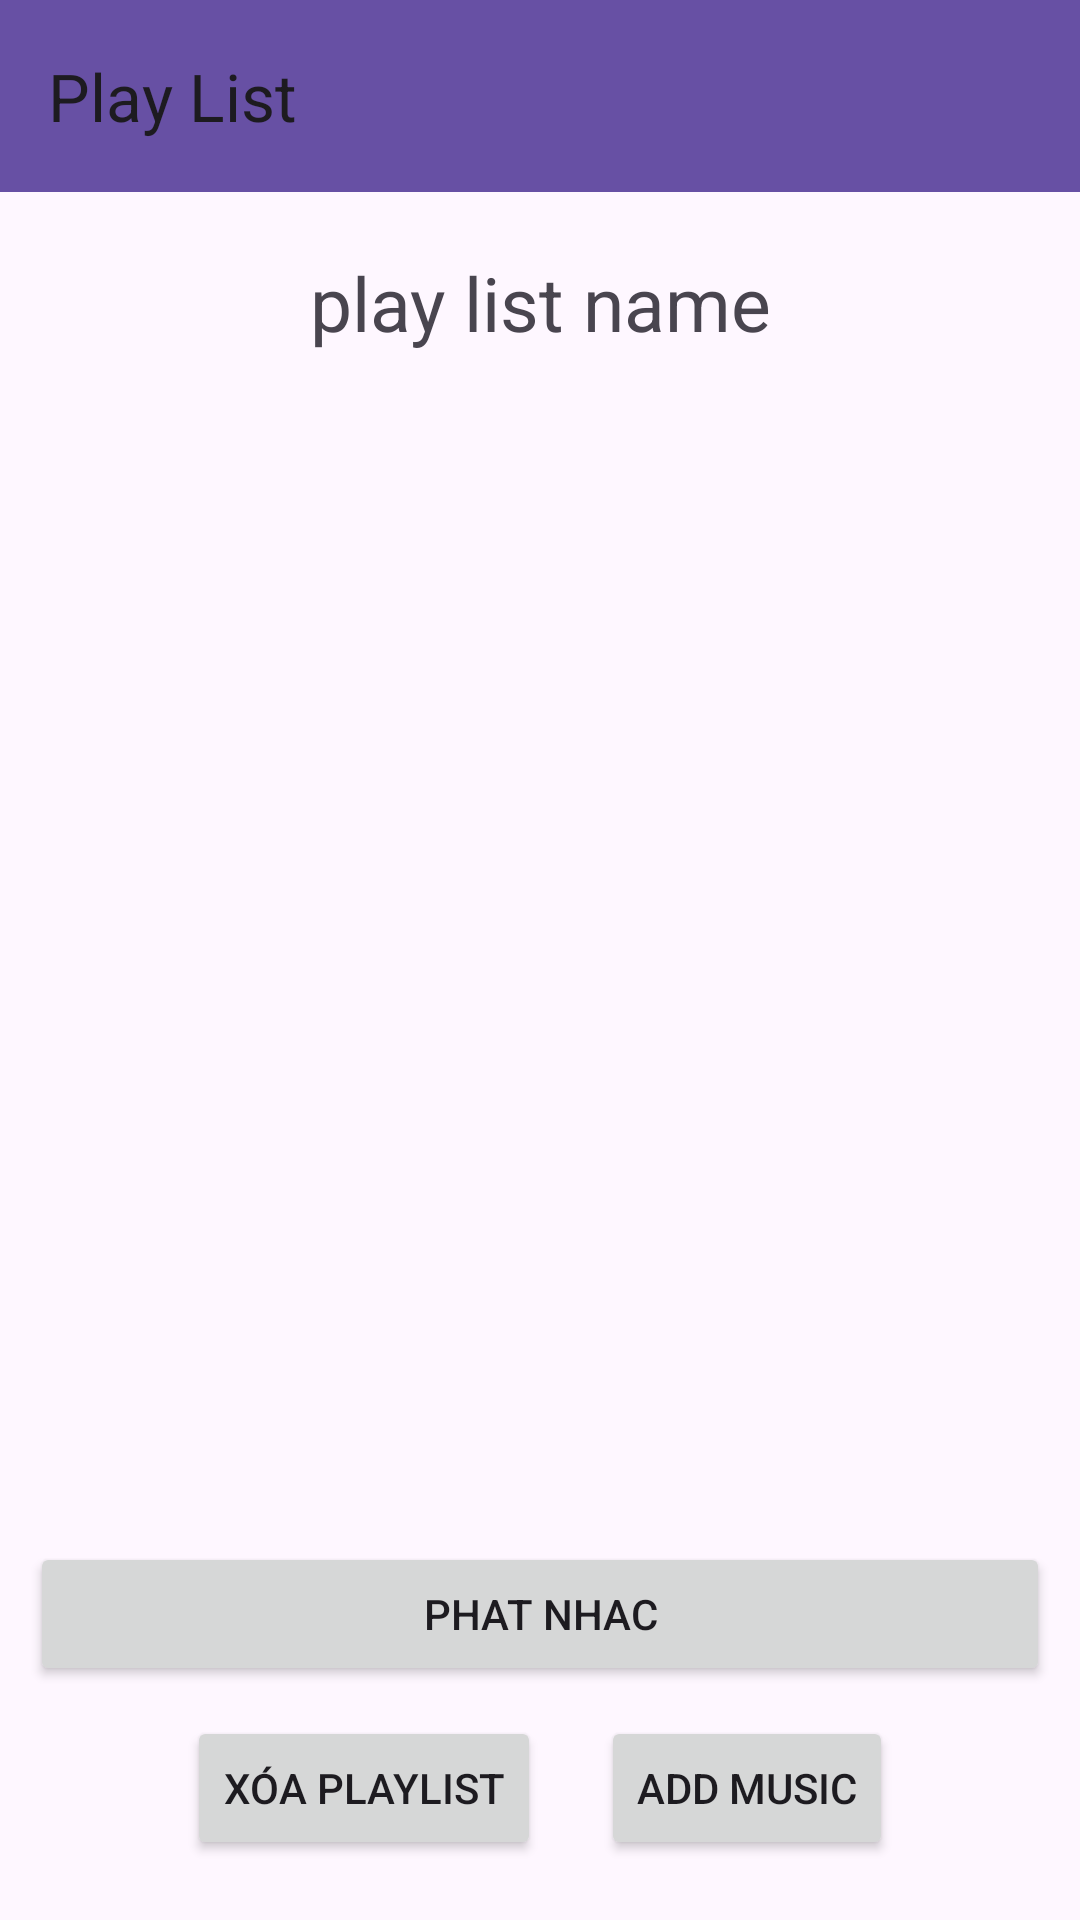

Here is an Android app screen rendered from its layout file. Give the layout XML and the strings, colors and styles it references.
<!-- AndroidManifest.xml: application theme Theme.AppNgheNhac -->
<!-- res/layout/activity_play_list.xml -->
<?xml version="1.0" encoding="utf-8"?>
<androidx.constraintlayout.widget.ConstraintLayout xmlns:android="http://schemas.android.com/apk/res/android"
    xmlns:app="http://schemas.android.com/apk/res-auto"
    xmlns:tools="http://schemas.android.com/tools"
    android:layout_width="match_parent"
    android:layout_height="match_parent"
    tools:context=".activity.PlayListActivity">

    <androidx.appcompat.widget.Toolbar
        android:id="@+id/toolbarPlayLIst"
        android:layout_width="match_parent"
        android:layout_height="wrap_content"
        android:background="?attr/colorPrimary"
        android:minHeight="?attr/actionBarSize"
        android:theme="?attr/actionBarTheme"
        app:layout_constraintTop_toTopOf="parent"
        app:title="@string/playList"
        app:navigationIcon="@drawable/baseline_chevron_left"/>

    <LinearLayout
        android:layout_width="match_parent"
        android:layout_height="match_parent"
        android:layout_marginTop="64dp"
        android:orientation="vertical"
        app:layout_constraintTop_toBottomOf="@+id/toolbarPlayLIst"
        tools:layout_editor_absoluteX="0dp">

        <TextView
            android:id="@+id/tvPlName"
            android:layout_width="match_parent"
            android:layout_height="wrap_content"
            android:layout_marginTop="@dimen/size20dp"
            android:gravity="center"
            android:text="play list name"
            android:textSize="25dp" />

        <androidx.recyclerview.widget.RecyclerView
            android:id="@+id/recyclerView"
            android:layout_width="match_parent"
            android:layout_height="0dp"
            android:layout_weight="1"
            android:layout_marginHorizontal="5dp"
            android:layout_marginVertical="5dp"
            android:layout_margin="@dimen/size20dp"/>

        <Button
            android:id="@+id/buton_play_music"
            android:layout_width="match_parent"
            android:layout_height="wrap_content"
            android:layout_margin="@dimen/size10dp"
            android:text="phat nhac" />
        <LinearLayout
            android:layout_width="match_parent"
            android:layout_height="wrap_content"
            android:orientation="horizontal"
            android:layout_gravity="center"
            android:gravity="center"
            android:layout_marginBottom="@dimen/size20dp">

            <Button
                android:id="@+id/buttonDelete"
                android:layout_width="wrap_content"
                android:layout_height="wrap_content"
                android:layout_gravity="center"
                android:text="Xóa playList"
                android:layout_marginEnd="@dimen/size20dp"/>
            <Button
                android:id="@+id/button"
                android:layout_width="wrap_content"
                android:layout_height="wrap_content"
                android:layout_gravity="center"
                android:text="@string/AddMusic" />
        </LinearLayout>

    </LinearLayout>


</androidx.constraintlayout.widget.ConstraintLayout>
<!-- resources referenced by this layout -->
<resources>
  <dimen name="size10dp">10dp</dimen>
  <dimen name="size20dp">20dp</dimen>
  <string name="AddMusic">Add Music</string>
  <string name="playList">Play List</string>
  <style name="Theme.AppNgheNhac" parent="Base.Theme.AppNgheNhac" />
  <style name="Base.Theme.AppNgheNhac" parent="Theme.Material3.DayNight.NoActionBar">
          
          
      </style>
</resources>
